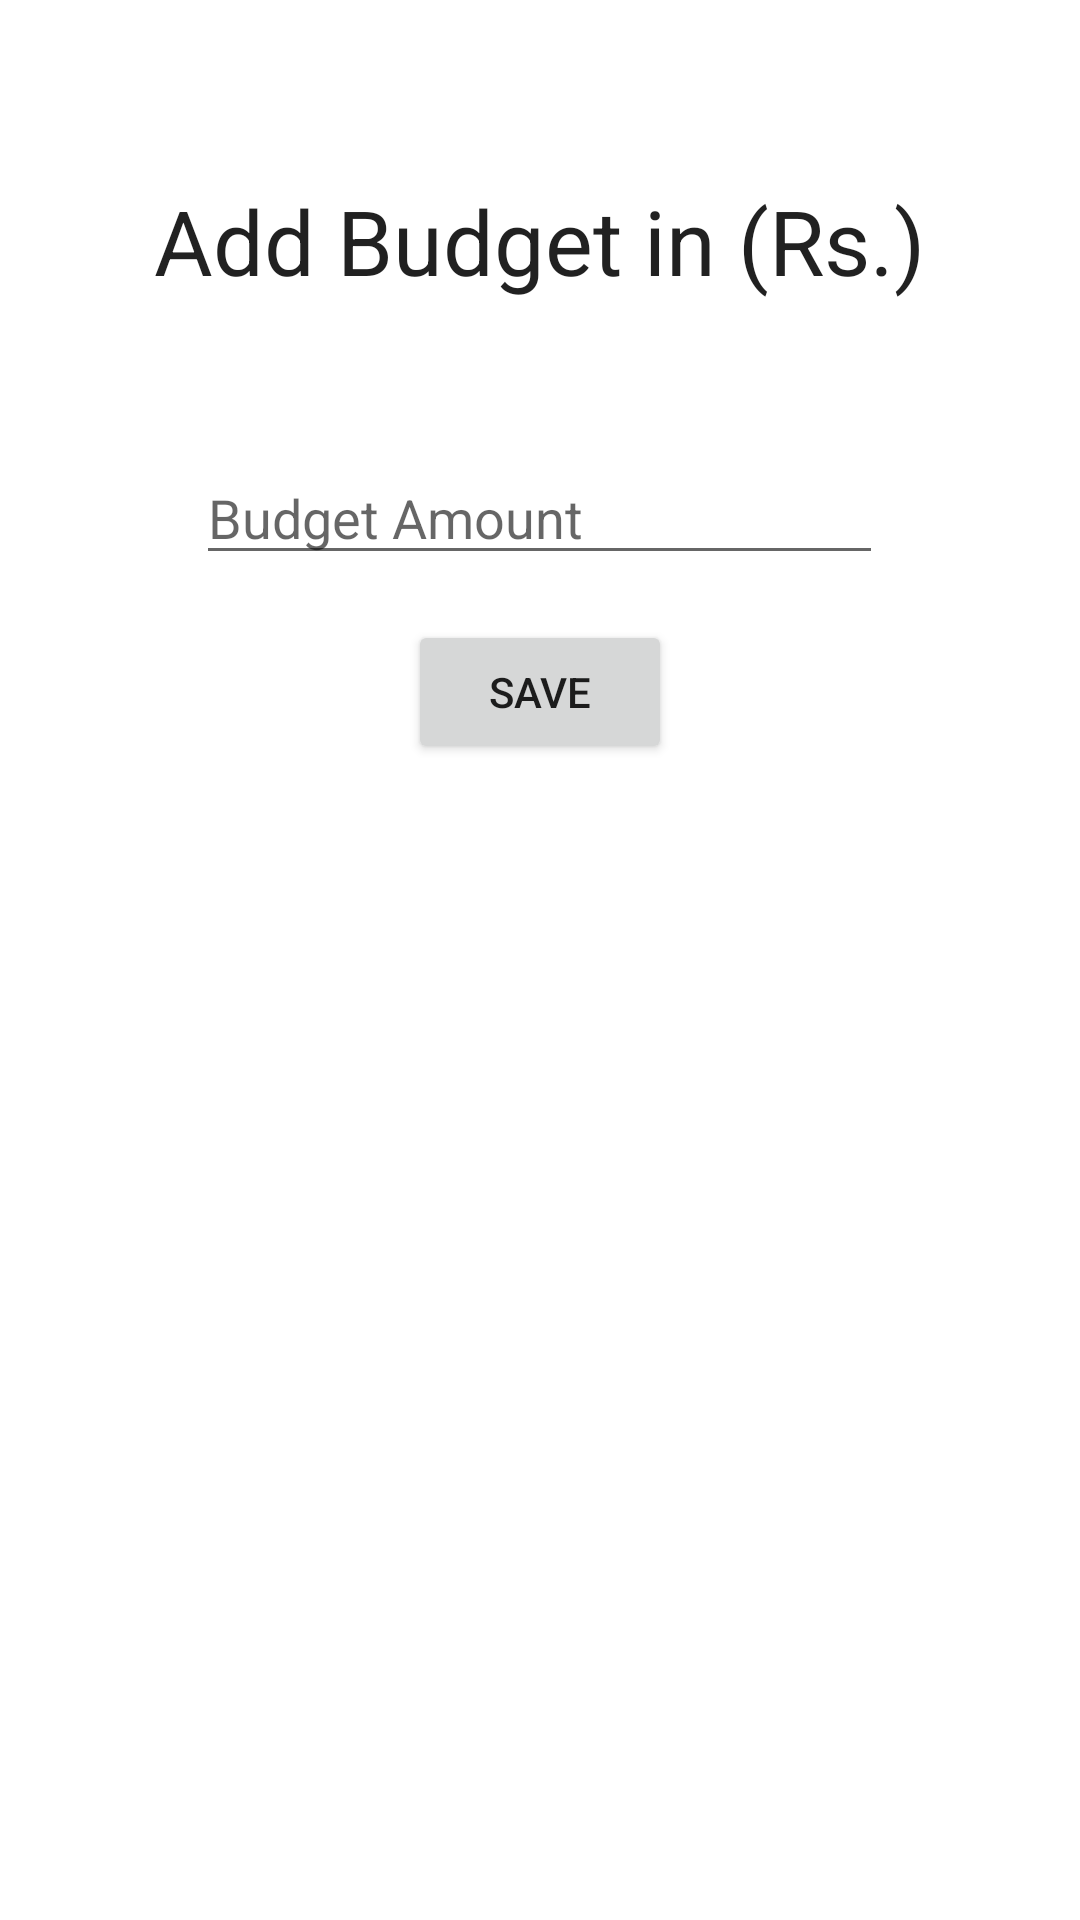

Reconstruct the res/layout file that produces this screen, plus the resources it refers to.
<!-- AndroidManifest.xml: application theme Theme.ExpenseTracker -->
<!-- res/layout/bottom_sheet_layout.xml -->
<?xml version="1.0" encoding="utf-8"?>
<LinearLayout xmlns:android="http://schemas.android.com/apk/res/android"
    android:orientation="vertical"
    android:layout_width="match_parent"
    android:layout_height="match_parent"
    android:gravity="center_horizontal">

    <TextView
        android:layout_width="wrap_content"
        android:layout_height="wrap_content"
        android:text="@string/bottom_sheet_heading"
        android:textAppearance="@style/TextAppearance.AppCompat.Large"
        android:textSize="30sp"
        android:layout_marginTop="60dp"/>

    <EditText
        android:id="@+id/budget_amount"
        android:layout_width="229dp"
        android:layout_height="wrap_content"
        android:layout_marginTop="50dp"
        android:autofillHints=""
        android:hint="@string/budget_amount_hint"
        android:inputType="number" />

    <Button
        android:id="@+id/save_budget_button"
        android:layout_width="wrap_content"
        android:layout_height="wrap_content"
        android:layout_marginTop="15dp"
        android:text="@string/save_budget_button_text"
        android:layout_marginBottom="30dp"/>

</LinearLayout>
<!-- resources referenced by this layout -->
<resources>
  <string name="bottom_sheet_heading">Add Budget in (Rs.)</string>
  <string name="budget_amount_hint">Budget Amount</string>
  <string name="save_budget_button_text">Save</string>
  <style name="Theme.ExpenseTracker" parent="Theme.MaterialComponents.DayNight.DarkActionBar">
          
          <item name="colorPrimary">@color/teal_700</item>
          <item name="colorPrimaryVariant">@color/teal_700</item>
          <item name="colorOnPrimary">@color/white</item>
          
          <item name="colorSecondary">@color/teal_200</item>
          <item name="colorSecondaryVariant">@color/teal_700</item>
          <item name="colorOnSecondary">@color/black</item>
          
          <item name="android:statusBarColor" tools:targetApi="l">?attr/colorPrimaryVariant</item>
          
      </style>
  <color name="teal_700">#FF018786</color>
  <color name="white">#FFFFFFFF</color>
  <color name="teal_200">#FF03DAC5</color>
  <color name="black">#FF000000</color>
</resources>
